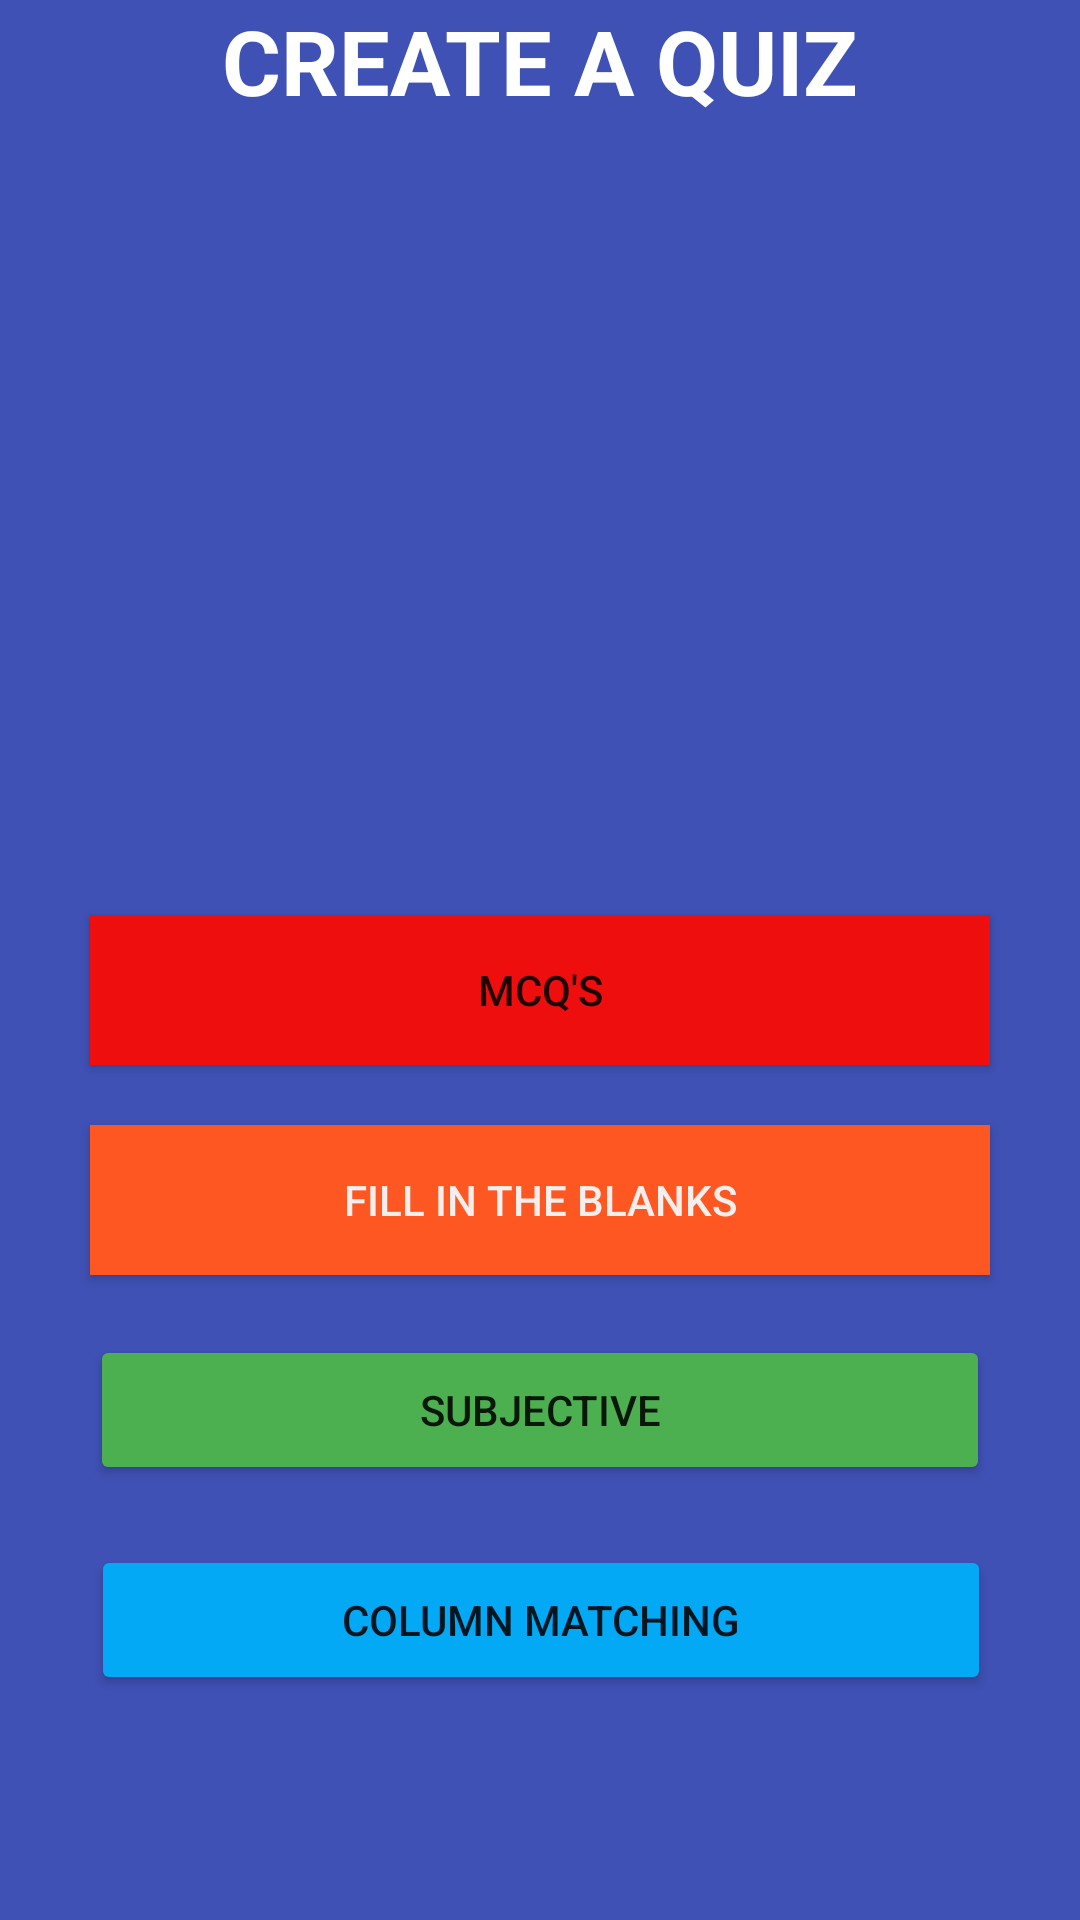

This screen was rendered from an Android layout file. Write that file and the resources it references.
<!-- AndroidManifest.xml: application theme Theme.OnlineQuiz -->
<!-- res/layout/activity_quiz_module.xml -->
<?xml version="1.0" encoding="utf-8"?>
<androidx.constraintlayout.widget.ConstraintLayout xmlns:android="http://schemas.android.com/apk/res/android"
    xmlns:app="http://schemas.android.com/apk/res-auto"
    xmlns:tools="http://schemas.android.com/tools"
    android:layout_width="match_parent"
    android:layout_height="match_parent"
    android:background="#3F51B5"
    tools:context=".QuizModule">

    <ImageView
        android:id="@+id/imageView2"
        android:layout_width="400dp"
        android:layout_height="300dp"
        app:layout_constraintEnd_toEndOf="parent"
        app:layout_constraintStart_toStartOf="parent"
        app:layout_constraintTop_toTopOf="parent"
        app:srcCompat="@drawable/quiz1" />

    <Button
        android:id="@+id/button4"
        android:layout_width="300dp"
        android:layout_height="50dp"
        android:layout_marginTop="5dp"
        android:background="#A30C0C"
        android:onClick="MCQ"
        android:text="MCQ's"
        app:backgroundTint="#EF0E0E"
        app:layout_constraintEnd_toEndOf="parent"
        app:layout_constraintStart_toStartOf="parent"
        app:layout_constraintTop_toBottomOf="@+id/imageView2"
        app:rippleColor="#B10E0E" />

    <Button
        android:id="@+id/button5"
        android:layout_width="300dp"
        android:layout_height="50dp"
        android:layout_marginTop="20dp"
        android:background="#FFFFFF"
        android:onClick="FITB_T"
        android:text="Fill in the blanks"
        android:textColor="#F4EEEC"
        app:backgroundTint="#FF5722"
        app:layout_constraintEnd_toEndOf="parent"
        app:layout_constraintStart_toStartOf="parent"
        app:layout_constraintTop_toBottomOf="@+id/button4" />

    <Button
        android:id="@+id/button6"
        android:layout_width="300dp"
        android:layout_height="50dp"
        android:layout_marginTop="20dp"
        android:onClick="Subjective_T"
        android:text="Subjective"
        app:backgroundTint="#4CAF50"
        app:layout_constraintEnd_toEndOf="parent"
        app:layout_constraintStart_toStartOf="parent"
        app:layout_constraintTop_toBottomOf="@+id/button5" />

    <TextView
        android:id="@+id/textView"
        android:layout_width="wrap_content"
        android:layout_height="wrap_content"
        android:text="CREATE A QUIZ"
        android:textColor="#FFFFFF"
        android:textSize="30dp"
        android:textStyle="bold"
        app:layout_constraintEnd_toEndOf="parent"
        app:layout_constraintStart_toStartOf="parent"
        app:layout_constraintTop_toTopOf="@+id/imageView2" />

    <Button
        android:id="@+id/button7"
        android:layout_width="300dp"
        android:layout_height="50dp"
        android:layout_marginTop="20dp"
        android:onClick="Column_T"
        android:text="Column matching"
        app:backgroundTint="#03A9F4"
        app:layout_constraintEnd_toEndOf="parent"
        app:layout_constraintHorizontal_bias="0.504"
        app:layout_constraintStart_toStartOf="parent"
        app:layout_constraintTop_toBottomOf="@+id/button6" />
</androidx.constraintlayout.widget.ConstraintLayout>
<!-- resources referenced by this layout -->
<resources>
  <style name="Theme.OnlineQuiz" parent="Theme.MaterialComponents.DayNight.DarkActionBar">
          
          <item name="colorPrimary">@color/purple_500</item>
          <item name="colorPrimaryVariant">@color/purple_700</item>
          <item name="colorOnPrimary">@color/white</item>
          
          <item name="colorSecondary">@color/teal_200</item>
          <item name="colorSecondaryVariant">@color/teal_700</item>
          <item name="colorOnSecondary">@color/black</item>
          
          <item name="android:statusBarColor" tools:targetApi="l">?attr/colorPrimaryVariant</item>
          
      </style>
  <!-- not gathered from this repository: default colours our renderer supplied (Android Studio template values) -->
  <color name="purple_500">#FF6200EE</color>
  <color name="purple_700">#FF3700B3</color>
  <color name="teal_200">#FF03DAC5</color>
  <color name="teal_700">#FF018786</color>
  <color name="black">#FF000000</color>
  <color name="white">#FFFFFFFF</color>
</resources>
